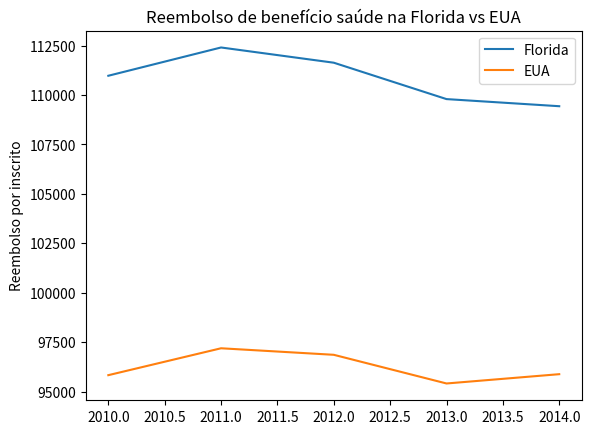

This chart was generated by the following Python code:
import matplotlib.pyplot as plt
from pylab import plot, show, legend

anos = [2010, 2011, 2012, 2013, 2014]
florida = [110970, 112400, 111630, 109790, 109430]
eua = [95830, 97190, 96860, 95410, 95880]


plot(anos, florida, anos, eua)
plt.title("Reembolso de benefício saúde na Florida vs EUA")
plt.ylabel("Reembolso por inscrito")
plt.legend(["Florida", "EUA"])
show()